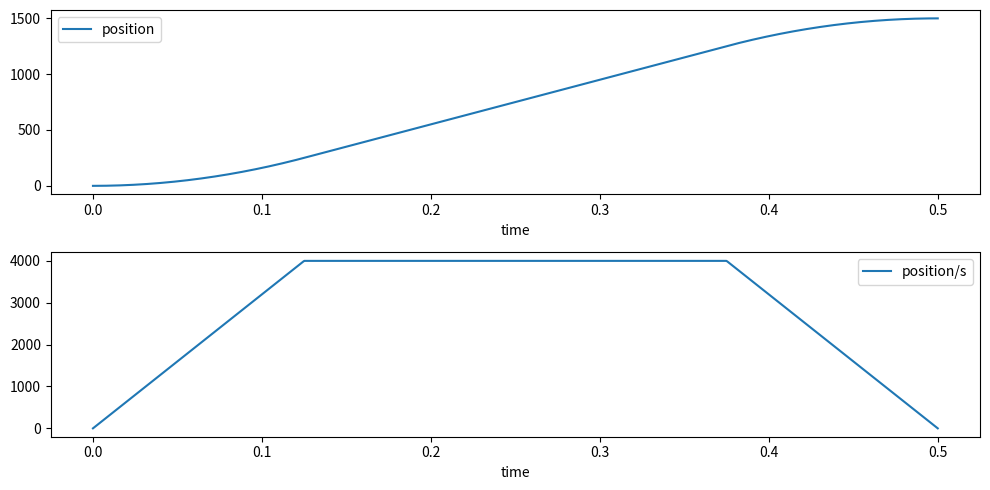

Write the Python code that produced this figure.
import numpy as np
import matplotlib.pyplot as plt

class Trajectory:
    def __init__(self, start_pos, end_pos, start_velocity, max_time=0.5, time_slice=1000):
        # 초기 각도
        self.start_pos = start_pos
        # 도착 각도
        self.end_pos = end_pos
        # 초기 속도
        self.start_velocity = start_velocity
        # 도달 하기 까지 걸리는 시간 설정
        self.max_time = max_time

        # 최대 속도 (위의 값들로 자동 으로 유도)
        self.max_velocity = 4 / (3 * self.max_time) * (self.end_pos - self.start_pos) - (1 / 6 * self.start_velocity)

        # 시간을 몇 등분 으로 나눌지 결정
        self.time_division = time_slice

    # 가속도 함수 정의
    def angular_acceleration(self, t):
        if t < self.max_time / 4:
            return (4 * self.max_velocity - 4 * self.start_velocity) / self.max_time
        elif t < 3 * self.max_time / 4:
            return 0
        elif t <= self.max_time:
            return -4 * self.max_velocity / self.max_time
        else:
            return 0  # 시간이 max_time을 초과하면 가속도는 0으로 가정합니다.

    # 각속도 함수 정의
    def angular_velocity(self, t):
        if t < self.max_time / 4:
            return ((4 * self.max_velocity - 4 * self.start_velocity) / self.max_time) * t + self.start_velocity
        elif t < 3 * self.max_time / 4:
            return self.max_velocity
        else:
            return self.max_velocity - (4 * self.max_velocity / self.max_time) * (t - 3 * self.max_time / 4)

    # 각도 함수 정의 (적분을 통해)
    def angular_position(self):
        theta = self.start_pos  # 초기 각도로 시작
        dt = self.max_time / self.time_division  # 시간 증분값 (적분 정밀도 조절용)
        angular_positions = []  # 시간에 따른 각도 저장용 리스트

        for ti in np.linspace(0, self.max_time, self.time_division):
            theta += self.angular_velocity(ti) * dt
            angular_positions.append(theta)

        return np.array(angular_positions)

    # # 각도 함수 정의 --> 지글러 니콜스 용
    # def angular_position(self):
    #     theta = 500
    #     dt = self.max_time / self.time_division  # 시간 증분값 (적분 정밀도 조절용)
    #     angular_positions = []  # 시간에 따른 각도 저장용 리스트
    #
    #     for ti in np.linspace(0, self.max_time, self.time_division):
    #         theta += self.angular_velocity(ti) * dt
    #         angular_positions.append(theta)
    #
    #     return np.array(angular_positions)
    #
    # # 가속도 함수 정의 --> 지글러 니콜스 용
    # def angular_acceleration(self, t):
    #     return 0
    #
    # # 각속도 함수 정의 --> 지글러 니콜스 용
    # def angular_velocity(self, t):
    #    return 0

    def plot(self):
        # 각속도 그래프 플롯
        angular_velocity_values = [self.angular_velocity(t) for t in np.linspace(0, self.max_time, self.time_division)]
        plt.figure(figsize=(10, 5))
        plt.subplot(2, 1, 2)
        plt.plot(np.linspace(0, self.max_time, self.time_division), angular_velocity_values, label='position/s')
        plt.xlabel('time')
        plt.legend()

        # 각도 그래프 플롯
        angular_position_values = self.angular_position()
        plt.subplot(2, 1, 1)
        plt.plot(np.linspace(0, self.max_time, self.time_division), angular_position_values, label='position')
        plt.xlabel('time')
        plt.legend()

        plt.tight_layout()
        plt.show()

    def plot_reference_real(self, poses, veles):
        # 각도 그래프 플롯
        angular_position_values = self.angular_position()
        plt.subplot(2, 1, 1)
        plt.plot(np.linspace(0, self.max_time, self.time_division), angular_position_values, label='position')
        plt.plot(np.linspace(0, self.max_time, len(poses)), poses, label='real_position')
        plt.xlabel('time')
        plt.legend()

        # 각속도 그래프 플롯
        angular_velocity_values = [self.angular_velocity(t) for t in np.linspace(0, self.max_time, self.time_division)]
        plt.subplot(2, 1, 2)
        plt.plot(np.linspace(0, self.max_time, self.time_division), angular_velocity_values, label='position/s')
        plt.plot(np.linspace(0, self.max_time, len(veles)), veles, label='real_position/s')
        plt.xlabel('time')
        plt.legend()

        plt.tight_layout()
        plt.show()

    def phase_portrait(self):
        velocities = [self.angular_velocity(t) for t in np.linspace(0, self.max_time, self.time_division)]
        poses = self.angular_position()

        plt.figure(figsize=(8, 6))
        plt.plot(poses, velocities, label='Phase Portrait', color='b')
        plt.xlabel('Angular Position (theta)')
        plt.ylabel('Angular Velocity (w)')
        plt.title('Phase Portrait')
        plt.legend()
        plt.grid(True)
        plt.show()

    def execute(self):
        velocities = [self.angular_velocity(t) for t in np.linspace(0, self.max_time, self.time_division)]
        poses = self.angular_position()
        accelerations = [self.angular_acceleration(t) for t in np.linspace(0, self.max_time, self.time_division)]

        return poses, velocities, accelerations

    def execute_rad(self, utils):
        velocities = [utils.pos2rad(self.angular_velocity(t)) for t in np.linspace(0, self.max_time, self.time_division)]
        poses = [utils.pos2rad(pos) for pos in self.angular_position()]
        accelerations = [utils.pos2rad(self.angular_acceleration(t)) for t in np.linspace(0, self.max_time, self.time_division)]

        return poses, velocities, accelerations


if __name__ == "__main__":
    trajectory = Trajectory(start_pos=0, end_pos=1500, start_velocity=0, max_time=0.5, time_slice=1000)
    # pos_list, vel_list = trajectory.execute()
    trajectory.plot()
